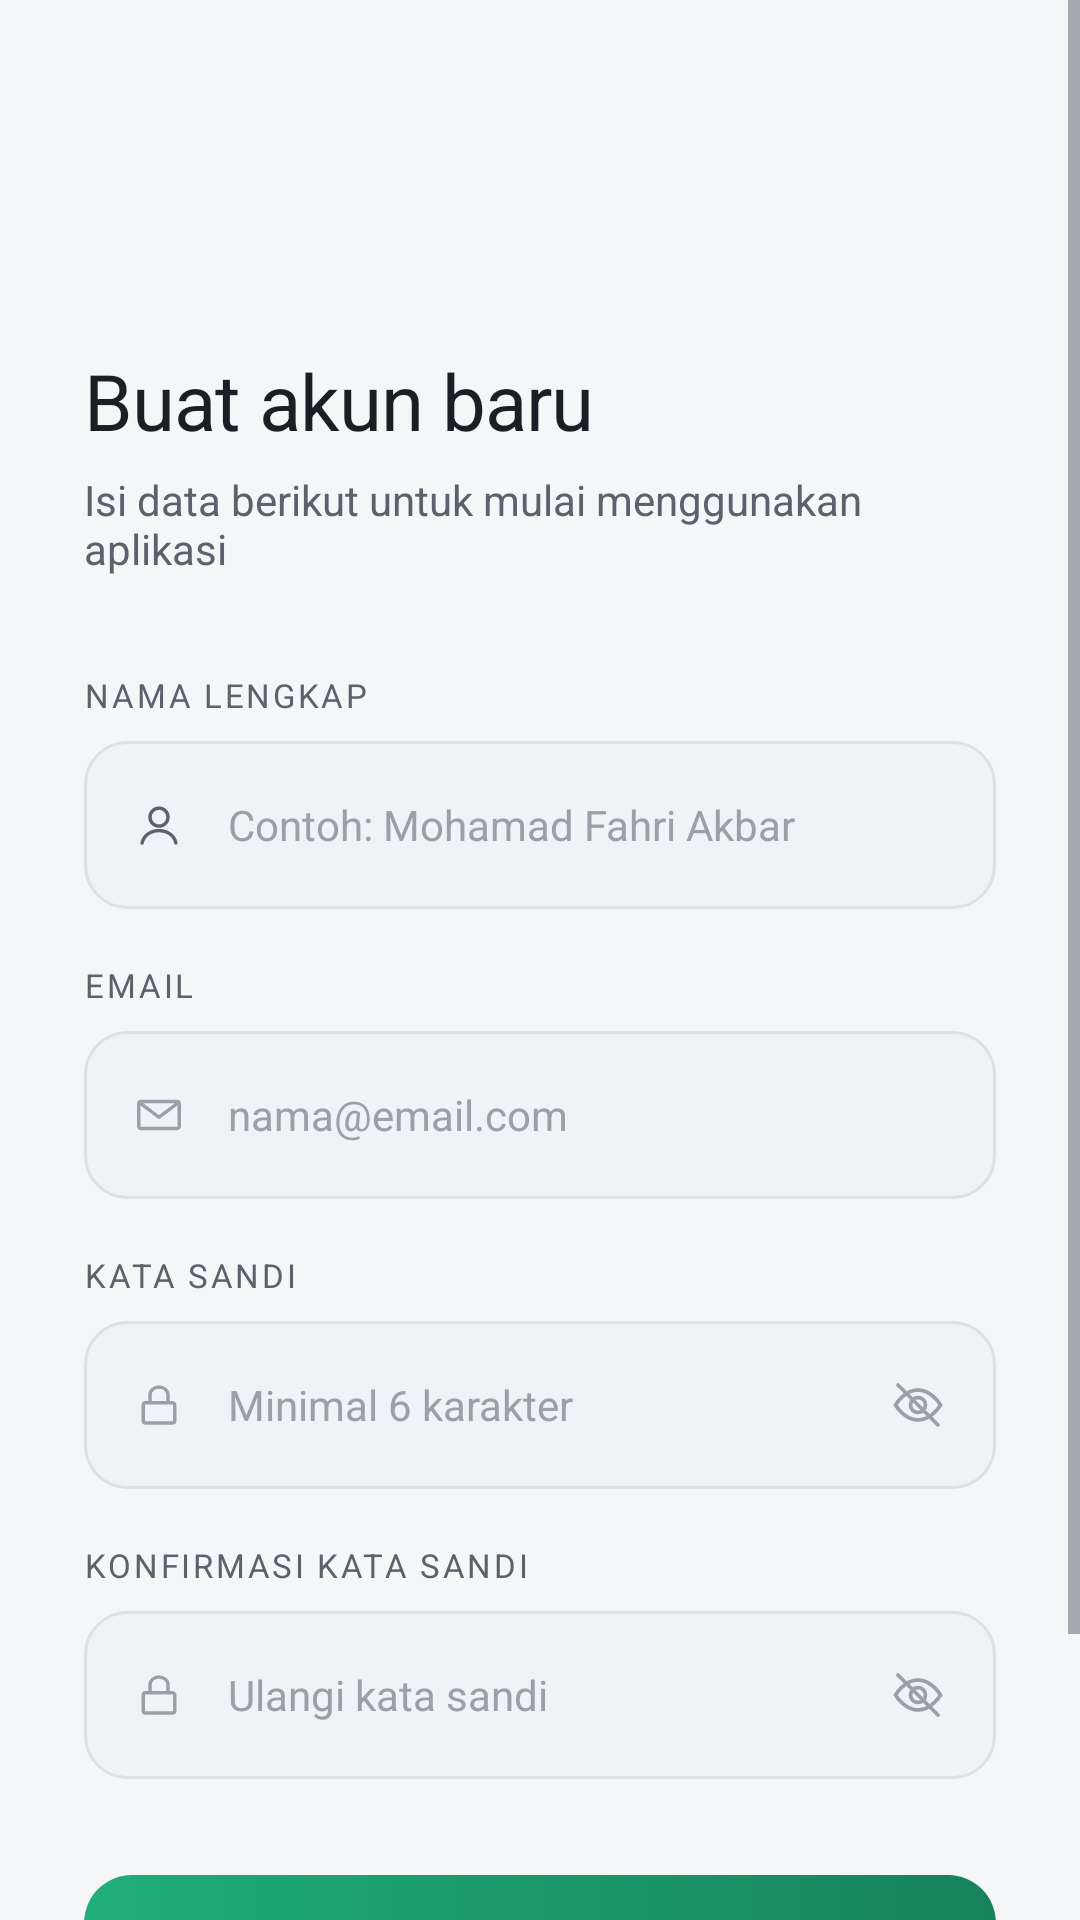

Here is an Android app screen rendered from its layout file. Give the layout XML and the strings, colors and styles it references.
<!-- AndroidManifest.xml: application theme Theme.ProjectAkhir -->
<!-- res/layout/activity_register.xml -->
<?xml version="1.0" encoding="utf-8"?>
<ScrollView xmlns:android="http://schemas.android.com/apk/res/android"
    xmlns:app="http://schemas.android.com/apk/res-auto"
    android:layout_width="match_parent"
    android:layout_height="match_parent"
    android:background="@color/bg_base"
    android:fillViewport="true">

    <androidx.constraintlayout.widget.ConstraintLayout
        android:layout_width="match_parent"
        android:layout_height="wrap_content"
        android:paddingHorizontal="28dp">

        
        <ImageView
            android:id="@+id/btnBack"
            android:layout_width="40dp"
            android:layout_height="40dp"
            android:layout_marginTop="48dp"
            android:src="@drawable/ic_back"
            android:contentDescription="Kembali"
            app:layout_constraintTop_toTopOf="parent"
            app:layout_constraintStart_toStartOf="parent" />

        <TextView
            android:id="@+id/tvTitle"
            android:layout_width="wrap_content"
            android:layout_height="wrap_content"
            android:layout_marginTop="28dp"
            android:text="Buat akun baru"
            style="@style/Text.Display"
            app:layout_constraintTop_toBottomOf="@id/btnBack"
            app:layout_constraintStart_toStartOf="parent" />

        <TextView
            android:id="@+id/tvSubtitle"
            android:layout_width="wrap_content"
            android:layout_height="wrap_content"
            android:layout_marginTop="6dp"
            android:text="Isi data berikut untuk mulai menggunakan aplikasi"
            style="@style/Text.Body"
            android:textColor="@color/text_secondary"
            app:layout_constraintTop_toBottomOf="@id/tvTitle"
            app:layout_constraintStart_toStartOf="parent"
            app:layout_constraintEnd_toEndOf="parent" />

        
        <TextView
            android:id="@+id/labelNama"
            android:layout_width="wrap_content"
            android:layout_height="wrap_content"
            android:layout_marginTop="32dp"
            android:text="Nama lengkap"
            style="@style/Text.Label"
            app:layout_constraintTop_toBottomOf="@id/tvSubtitle"
            app:layout_constraintStart_toStartOf="parent" />

        <FrameLayout
            android:id="@+id/wrapNama"
            android:layout_width="match_parent"
            android:layout_height="wrap_content"
            android:layout_marginTop="8dp"
            app:layout_constraintTop_toBottomOf="@id/labelNama"
            app:layout_constraintStart_toStartOf="parent"
            app:layout_constraintEnd_toEndOf="parent">

            <EditText
                android:id="@+id/etNama"
                style="@style/InputField"
                android:layout_width="match_parent"
                android:layout_height="56dp"
                android:paddingStart="48dp"
                android:hint="Contoh: Mohamad Fahri Akbar"
                android:inputType="textPersonName|textCapWords"
                android:singleLine="true" />

            <ImageView
                android:layout_width="18dp"
                android:layout_height="18dp"
                android:layout_gravity="start|center_vertical"
                android:layout_marginStart="16dp"
                android:src="@drawable/ic_person"
                android:importantForAccessibility="no" />
        </FrameLayout>

        
        <TextView
            android:id="@+id/labelEmail"
            android:layout_width="wrap_content"
            android:layout_height="wrap_content"
            android:layout_marginTop="18dp"
            android:text="Email"
            style="@style/Text.Label"
            app:layout_constraintTop_toBottomOf="@id/wrapNama"
            app:layout_constraintStart_toStartOf="parent" />

        <FrameLayout
            android:id="@+id/wrapEmail"
            android:layout_width="match_parent"
            android:layout_height="wrap_content"
            android:layout_marginTop="8dp"
            app:layout_constraintTop_toBottomOf="@id/labelEmail"
            app:layout_constraintStart_toStartOf="parent"
            app:layout_constraintEnd_toEndOf="parent">

            <EditText
                android:id="@+id/etEmail"
                style="@style/InputField"
                android:layout_width="match_parent"
                android:layout_height="56dp"
                android:paddingStart="48dp"
                android:hint="nama@email.com"
                android:inputType="textEmailAddress"
                android:singleLine="true" />

            <ImageView
                android:layout_width="18dp"
                android:layout_height="18dp"
                android:layout_gravity="start|center_vertical"
                android:layout_marginStart="16dp"
                android:src="@drawable/ic_mail"
                android:importantForAccessibility="no" />
        </FrameLayout>

        
        <TextView
            android:id="@+id/labelPassword"
            android:layout_width="wrap_content"
            android:layout_height="wrap_content"
            android:layout_marginTop="18dp"
            android:text="Kata sandi"
            style="@style/Text.Label"
            app:layout_constraintTop_toBottomOf="@id/wrapEmail"
            app:layout_constraintStart_toStartOf="parent" />

        <FrameLayout
            android:id="@+id/wrapPassword"
            android:layout_width="match_parent"
            android:layout_height="wrap_content"
            android:layout_marginTop="8dp"
            app:layout_constraintTop_toBottomOf="@id/labelPassword"
            app:layout_constraintStart_toStartOf="parent"
            app:layout_constraintEnd_toEndOf="parent">

            <EditText
                android:id="@+id/etPassword"
                style="@style/InputField"
                android:layout_width="match_parent"
                android:layout_height="56dp"
                android:paddingStart="48dp"
                android:paddingEnd="48dp"
                android:hint="Minimal 6 karakter"
                android:inputType="textPassword"
                android:singleLine="true" />

            <ImageView
                android:layout_width="18dp"
                android:layout_height="18dp"
                android:layout_gravity="start|center_vertical"
                android:layout_marginStart="16dp"
                android:src="@drawable/ic_lock"
                android:importantForAccessibility="no" />

            <ImageView
                android:id="@+id/btnTogglePassword"
                android:layout_width="20dp"
                android:layout_height="20dp"
                android:layout_gravity="end|center_vertical"
                android:layout_marginEnd="16dp"
                android:src="@drawable/ic_eye_off"
                android:contentDescription="Tampilkan kata sandi" />
        </FrameLayout>

        
        <TextView
            android:id="@+id/labelKonfirmasi"
            android:layout_width="wrap_content"
            android:layout_height="wrap_content"
            android:layout_marginTop="18dp"
            android:text="Konfirmasi kata sandi"
            style="@style/Text.Label"
            app:layout_constraintTop_toBottomOf="@id/wrapPassword"
            app:layout_constraintStart_toStartOf="parent" />

        <FrameLayout
            android:id="@+id/wrapKonfirmasi"
            android:layout_width="match_parent"
            android:layout_height="wrap_content"
            android:layout_marginTop="8dp"
            app:layout_constraintTop_toBottomOf="@id/labelKonfirmasi"
            app:layout_constraintStart_toStartOf="parent"
            app:layout_constraintEnd_toEndOf="parent">

            <EditText
                android:id="@+id/etKonfirmasi"
                style="@style/InputField"
                android:layout_width="match_parent"
                android:layout_height="56dp"
                android:paddingStart="48dp"
                android:paddingEnd="48dp"
                android:hint="Ulangi kata sandi"
                android:inputType="textPassword"
                android:singleLine="true" />

            <ImageView
                android:layout_width="18dp"
                android:layout_height="18dp"
                android:layout_gravity="start|center_vertical"
                android:layout_marginStart="16dp"
                android:src="@drawable/ic_lock"
                android:importantForAccessibility="no" />

            <ImageView
                android:id="@+id/btnToggleKonfirmasi"
                android:layout_width="20dp"
                android:layout_height="20dp"
                android:layout_gravity="end|center_vertical"
                android:layout_marginEnd="16dp"
                android:src="@drawable/ic_eye_off"
                android:contentDescription="Tampilkan konfirmasi kata sandi" />
        </FrameLayout>

        <Button
            android:id="@+id/btnRegister"
            style="@style/Button.Primary"
            android:layout_width="0dp"
            android:layout_height="wrap_content"
            android:layout_marginTop="32dp"
            android:text="Buat akun"
            app:layout_constraintTop_toBottomOf="@id/wrapKonfirmasi"
            app:layout_constraintStart_toStartOf="parent"
            app:layout_constraintEnd_toEndOf="parent" />

        <LinearLayout
            android:layout_width="wrap_content"
            android:layout_height="wrap_content"
            android:layout_marginTop="24dp"
            android:layout_marginBottom="36dp"
            android:orientation="horizontal"
            android:gravity="center"
            app:layout_constraintTop_toBottomOf="@id/btnRegister"
            app:layout_constraintStart_toStartOf="parent"
            app:layout_constraintEnd_toEndOf="parent"
            app:layout_constraintBottom_toBottomOf="parent">

            <TextView
                android:layout_width="wrap_content"
                android:layout_height="wrap_content"
                style="@style/Text.Body"
                android:textColor="@color/text_secondary"
                android:text="Sudah punya akun? " />

            <TextView
                android:id="@+id/tvGoToLogin"
                android:layout_width="wrap_content"
                android:layout_height="wrap_content"
                style="@style/Text.Body"
                android:textColor="@color/accent_start"
                android:fontFamily="sans-serif-medium"
                android:text="Masuk" />
        </LinearLayout>

    </androidx.constraintlayout.widget.ConstraintLayout>
</ScrollView>
<!-- resources referenced by this layout -->
<resources>
  <color name="accent_start">#1FAE7A</color>
  <color name="bg_base">#F5F6F8</color>
  <color name="text_secondary">#5C616B</color>
  <style name="Button.Primary" parent="">
          <item name="android:layout_width">match_parent</item>
          <item name="android:layout_height">56dp</item>
          <item name="android:background">@drawable/bg_button_primary</item>
          <item name="android:fontFamily">@font/poppins_semibold</item>
          <item name="android:textColor">@color/text_on_accent</item>
          <item name="android:textSize">15sp</item>
          <item name="android:textAllCaps">false</item>
          <item name="android:stateListAnimator">@null</item>
          <item name="android:elevation">0dp</item>
      </style>
  <style name="InputField" parent="">
          <item name="android:layout_width">match_parent</item>
          <item name="android:layout_height">56dp</item>
          <item name="android:background">@drawable/bg_input_field</item>
          <item name="android:paddingStart">16dp</item>
          <item name="android:paddingEnd">16dp</item>
          <item name="android:fontFamily">sans-serif</item>
          <item name="android:textColor">@color/text_primary</item>
          <item name="android:textColorHint">@color/text_disabled</item>
          <item name="android:textSize">14sp</item>
      </style>
  <style name="Text.Body" parent="">
          <item name="android:fontFamily">sans-serif</item>
          <item name="android:textColor">@color/text_primary</item>
          <item name="android:textSize">14sp</item>
      </style>
  <style name="Text.Display" parent="">
          <item name="android:fontFamily">@font/poppins_semibold</item>
          <item name="android:textColor">@color/text_primary</item>
          <item name="android:textSize">26sp</item>
          <item name="android:letterSpacing">-0.01</item>
      </style>
  <style name="Text.Label" parent="">
          <item name="android:fontFamily">sans-serif-medium</item>
          <item name="android:textColor">@color/text_secondary</item>
          <item name="android:textSize">11sp</item>
          <item name="android:letterSpacing">0.08</item>
          <item name="android:textAllCaps">true</item>
      </style>
  <style name="Theme.ProjectAkhir" parent="Base.Theme.ProjectAkhir" />
  <color name="text_disabled">#9BA0A8</color>
  <!-- drawable bg_button_primary (drawable) -->
  <?xml version="1.0" encoding="utf-8"?>
  <shape xmlns:android="http://schemas.android.com/apk/res/android"
      android:shape="rectangle">
      <gradient
          android:type="linear"
          android:angle="0"
          android:startColor="@color/accent_start"
          android:endColor="@color/accent_end" />
      <corners android:radius="16dp" />
  </shape>
  <color name="text_on_accent">#FFFFFF</color>
  <!-- drawable bg_input_field (drawable) -->
  <?xml version="1.0" encoding="utf-8"?>
  <shape xmlns:android="http://schemas.android.com/apk/res/android"
      android:shape="rectangle">
      <solid android:color="@color/bg_field" />
      <stroke android:width="1dp" android:color="@color/stroke_subtle" />
      <corners android:radius="14dp" />
  </shape>
  <color name="text_primary">#1B1E24</color>
  <color name="accent_end">#17835C</color>
  <color name="bg_field">#F0F2F5</color>
  <color name="stroke_subtle">#DDE1E6</color>
</resources>
